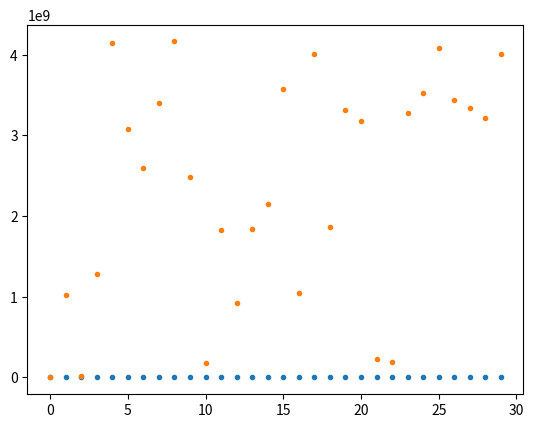

Write Python code to recreate this figure.
import matplotlib.pyplot as plt
import numpy as np
%matplotlib inline

s = 3 # seed
a = 37 #10 # multiplier
c = 2 # increment
m = 19 # modulus

n = 30
x = np.zeros(n)
x[0] = s
for i in range(1,n):
    x[i] = (a * x[i-1] + c) % m
#print(x)

plt.plot(x,'.')

s = 8
a = 1664525
c = 1013904223
m = 2**32

n = 30
x = np.zeros(n)
x[0] = s
for i in range(1,n):
    x[i] = (a * x[i-1] + c) % m
#print(x)

plt.plot(x,'.')

